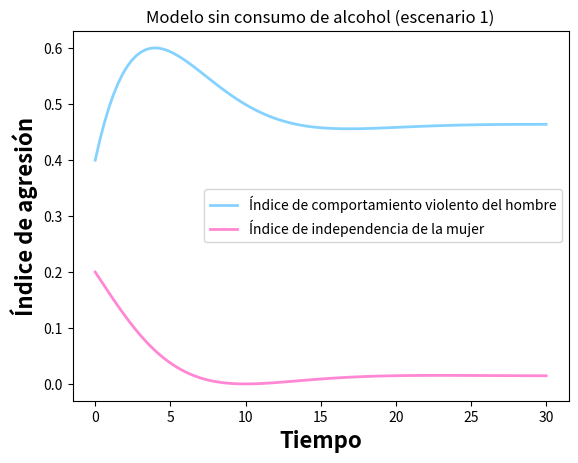

Reproduce this figure in Python.
# -*- coding: utf-8 -*-
"""
@author: vicen
"""

import numpy as np
import sympy as sp
import matplotlib.pyplot as plt
from scipy.integrate import solve_ivp

''' Sistema de ecuaciones a resolver 
    dv(t)/dt = S1(v? - v(t)), v(0) = v0  
    di(t)/dt = S2(i? - i(t)), i(0) = i0    

    Donde 
    v(t) es el comportamiento violento del hombre en el tiempo t
    v(i) representa el estado(positivo) de libertad de la mujer
    o el potencial de dependencia(negativo)
    S1 y S2 son constantes positivas llamadas inercias
    k1 y k2 son constantes positivas 
    p1 y p2 son los parametros de auto regulacion para el hombre y la mujer respectivamente
    y es la autoestima del hombre
    u es un factor externo como lo puede ser la familia o presion social
'''


# t variable independiete
#Definimos nuestra funcion
def sis_edos(t, ics,s1, s2, b1, b2, a1, a2, k1, k2, p1, p2, u, y, h):
    # Condiciones iniciales
    dv, di = ics[0], ics[1]

    #Modelo influenciado
    edo1 = s1*((a1*b1) - dv) + k1 * (1 - p1) * (b1 / y) * di + h
    edo2 = s2*(((1-a2)*(1-b2)) - di) + k2 * (1 - p2) * u * dv

    return [edo1, edo2]


# Parametros
s1 = 0.2  # s1
s2 = 0.25  # s2
a1 = 0.7
a2 = 0.6
b1 = 0.6
b2 = 0.5
k1 = 1.0
k2 = 1.0
p1 = 0.5
p2 = 0.5
y = 0.5
u = -0.2
h = 0 # Sin consumo de alchol
# intervalo donde se calcula la solucion
t0 = 0
tf = 30
t_span = np.array([t0, tf])

# Vector/arreglo con las condiciones iniciales
p0 = np.array([0.4, 0.2])

t = np.linspace(t0, tf, 100)

# resolviendo numericamente con solve_ivp
soln = solve_ivp(sis_edos, t_span, p0, t_eval=t, args=(s1, s2, b1, b2, a1, a2, k1, k2, p1, p2, u, y, h))
# print(soln)

# Extraer la solucion de la EDO1
x = soln.y[0, :]
# print(x)

# Extraer la solucion de la EDO2
y = soln.y[1, :]
# print(y)

# grafica
plt.plot(t, x, color="#86D2FF", linewidth=2.0, label="Índice de comportamiento violento del hombre")
plt.plot(t, y, color="#FF87D3", linewidth=2.0, label="Índice de independencia de la mujer")
plt.xlabel('Tiempo', fontsize=16, fontweight="bold")
plt.ylabel('Índice de agresión', fontsize=16, fontweight="bold")
plt.legend()
plt.title('Modelo sin consumo de alcohol (escenario 1)')
#plt.grid()
plt.show()
